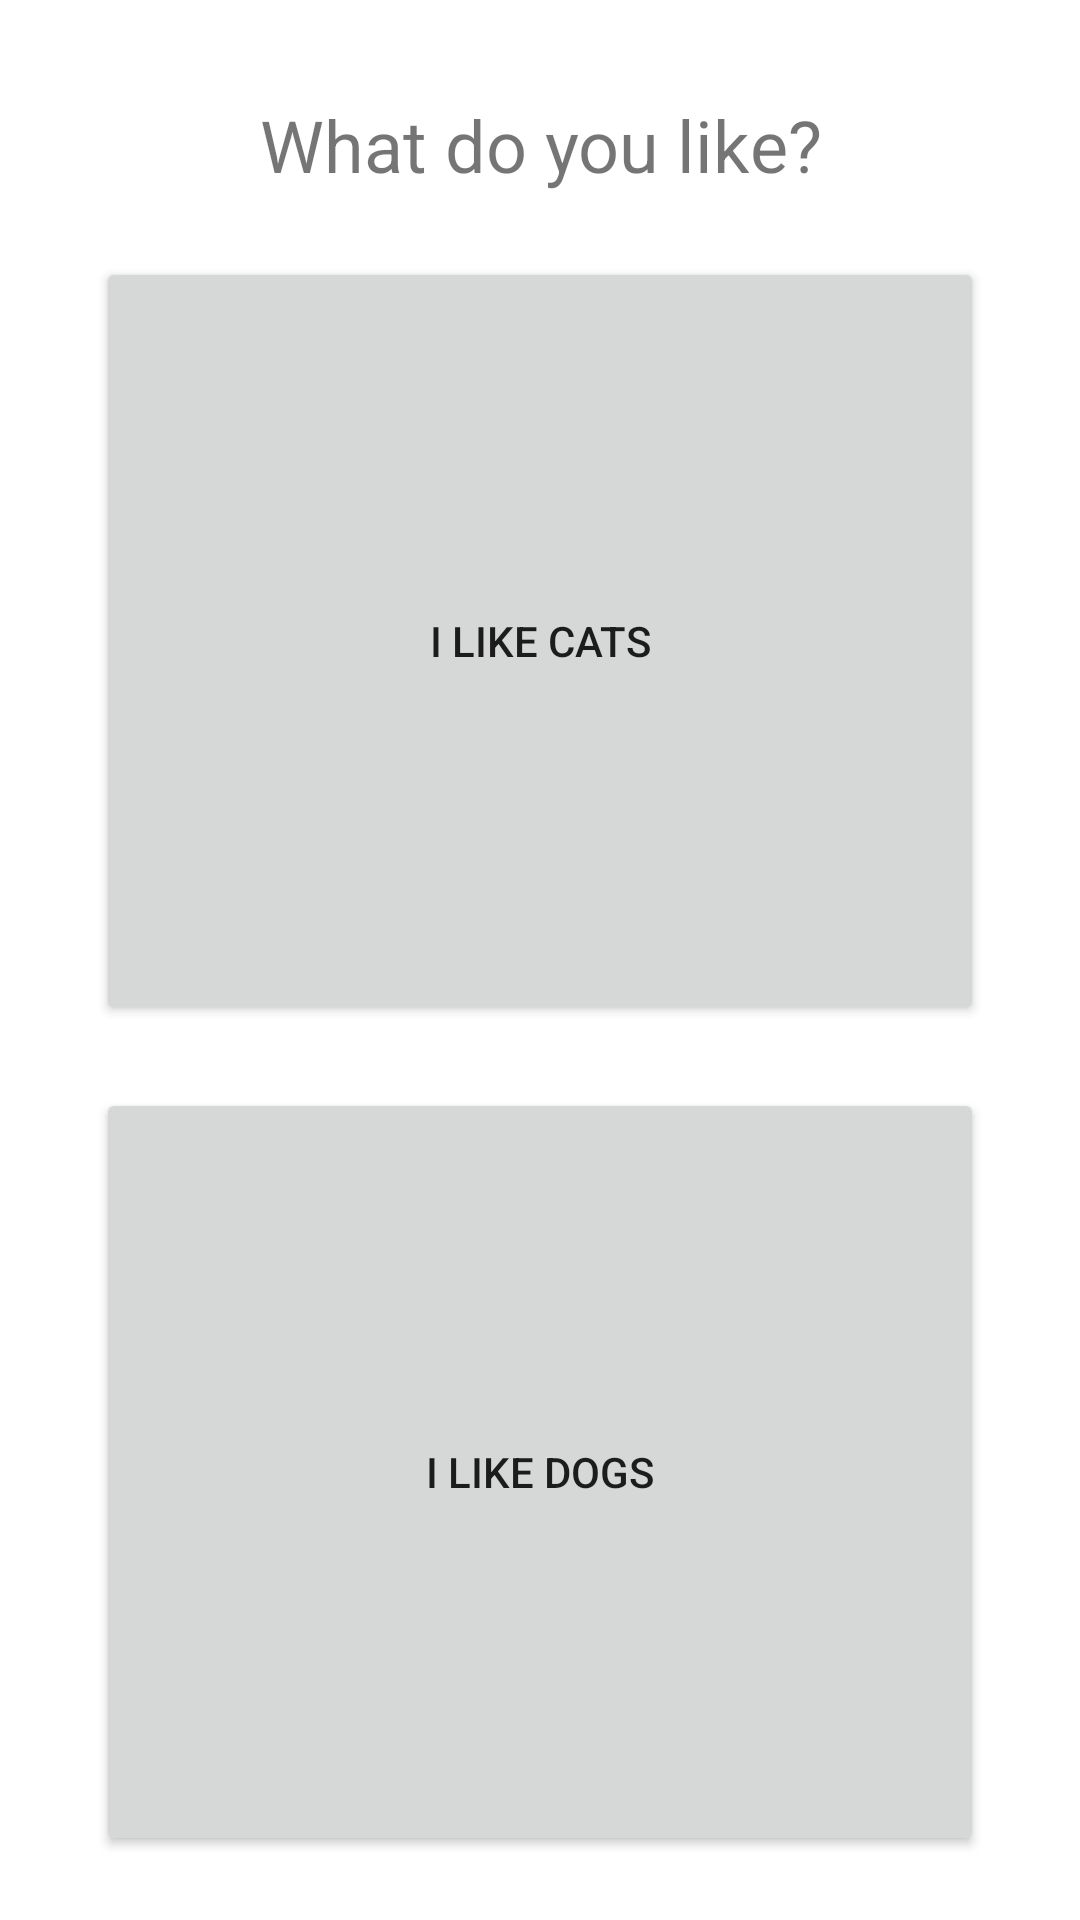

Write the Android layout XML for this screen, with the resource values it uses.
<!-- AndroidManifest.xml: application theme Theme.AnimalFacts -->
<!-- res/layout/activity_main.xml -->
<?xml version="1.0" encoding="utf-8"?>
<androidx.constraintlayout.widget.ConstraintLayout xmlns:android="http://schemas.android.com/apk/res/android"
    xmlns:app="http://schemas.android.com/apk/res-auto"
    xmlns:tools="http://schemas.android.com/tools"
    android:layout_width="match_parent"
    android:layout_height="match_parent"
    tools:context=".MainActivity">

    <Button
        android:id="@+id/catsButton"
        android:layout_width="match_parent"
        android:layout_height="256dp"
        android:layout_marginHorizontal="32dp"
        android:text="I Like cats"
        app:flow_verticalAlign="center"
        app:layout_constraintBottom_toTopOf="@+id/dogsButton"
        app:layout_constraintTop_toBottomOf="@+id/textView"
        app:layout_constraintVertical_bias="0.5"
        tools:layout_editor_absoluteX="155dp" />

    <Button
        android:id="@+id/dogsButton"
        android:layout_width="match_parent"
        android:layout_height="256dp"
        android:layout_marginHorizontal="32dp"
        android:text="I Like dogs"
        app:flow_verticalAlign="center"
        app:layout_constraintBottom_toBottomOf="parent"
        app:layout_constraintTop_toBottomOf="@+id/catsButton"
        app:layout_constraintVertical_bias="0.5"
        tools:layout_editor_absoluteX="32dp" />

    <TextView
        android:id="@+id/textView"
        android:layout_width="match_parent"
        android:layout_height="wrap_content"
        android:layout_marginHorizontal="32dp"
        android:layout_marginVertical="32dp"
        android:textSize="24dp"
        android:text="What do you like?"
        android:textAlignment="center"
        app:layout_constraintTop_toTopOf="parent"
        tools:layout_editor_absoluteX="32dp" />
</androidx.constraintlayout.widget.ConstraintLayout>
<!-- resources referenced by this layout -->
<resources>
  <style name="Theme.AnimalFacts" parent="Theme.MaterialComponents.DayNight.DarkActionBar">
          
          <item name="colorPrimary">@color/purple_500</item>
          <item name="colorPrimaryVariant">@color/purple_700</item>
          <item name="colorOnPrimary">@color/white</item>
          
          <item name="colorSecondary">@color/teal_200</item>
          <item name="colorSecondaryVariant">@color/teal_700</item>
          <item name="colorOnSecondary">@color/black</item>
          
          <item name="android:statusBarColor">?attr/colorPrimaryVariant</item>
          
      </style>
  <!-- not gathered from this repository: default colours our renderer supplied (Android Studio template values) -->
  <color name="purple_500">#FF6200EE</color>
  <color name="purple_700">#FF3700B3</color>
  <color name="teal_200">#FF03DAC5</color>
  <color name="teal_700">#FF018786</color>
  <color name="black">#FF000000</color>
  <color name="white">#FFFFFFFF</color>
</resources>
